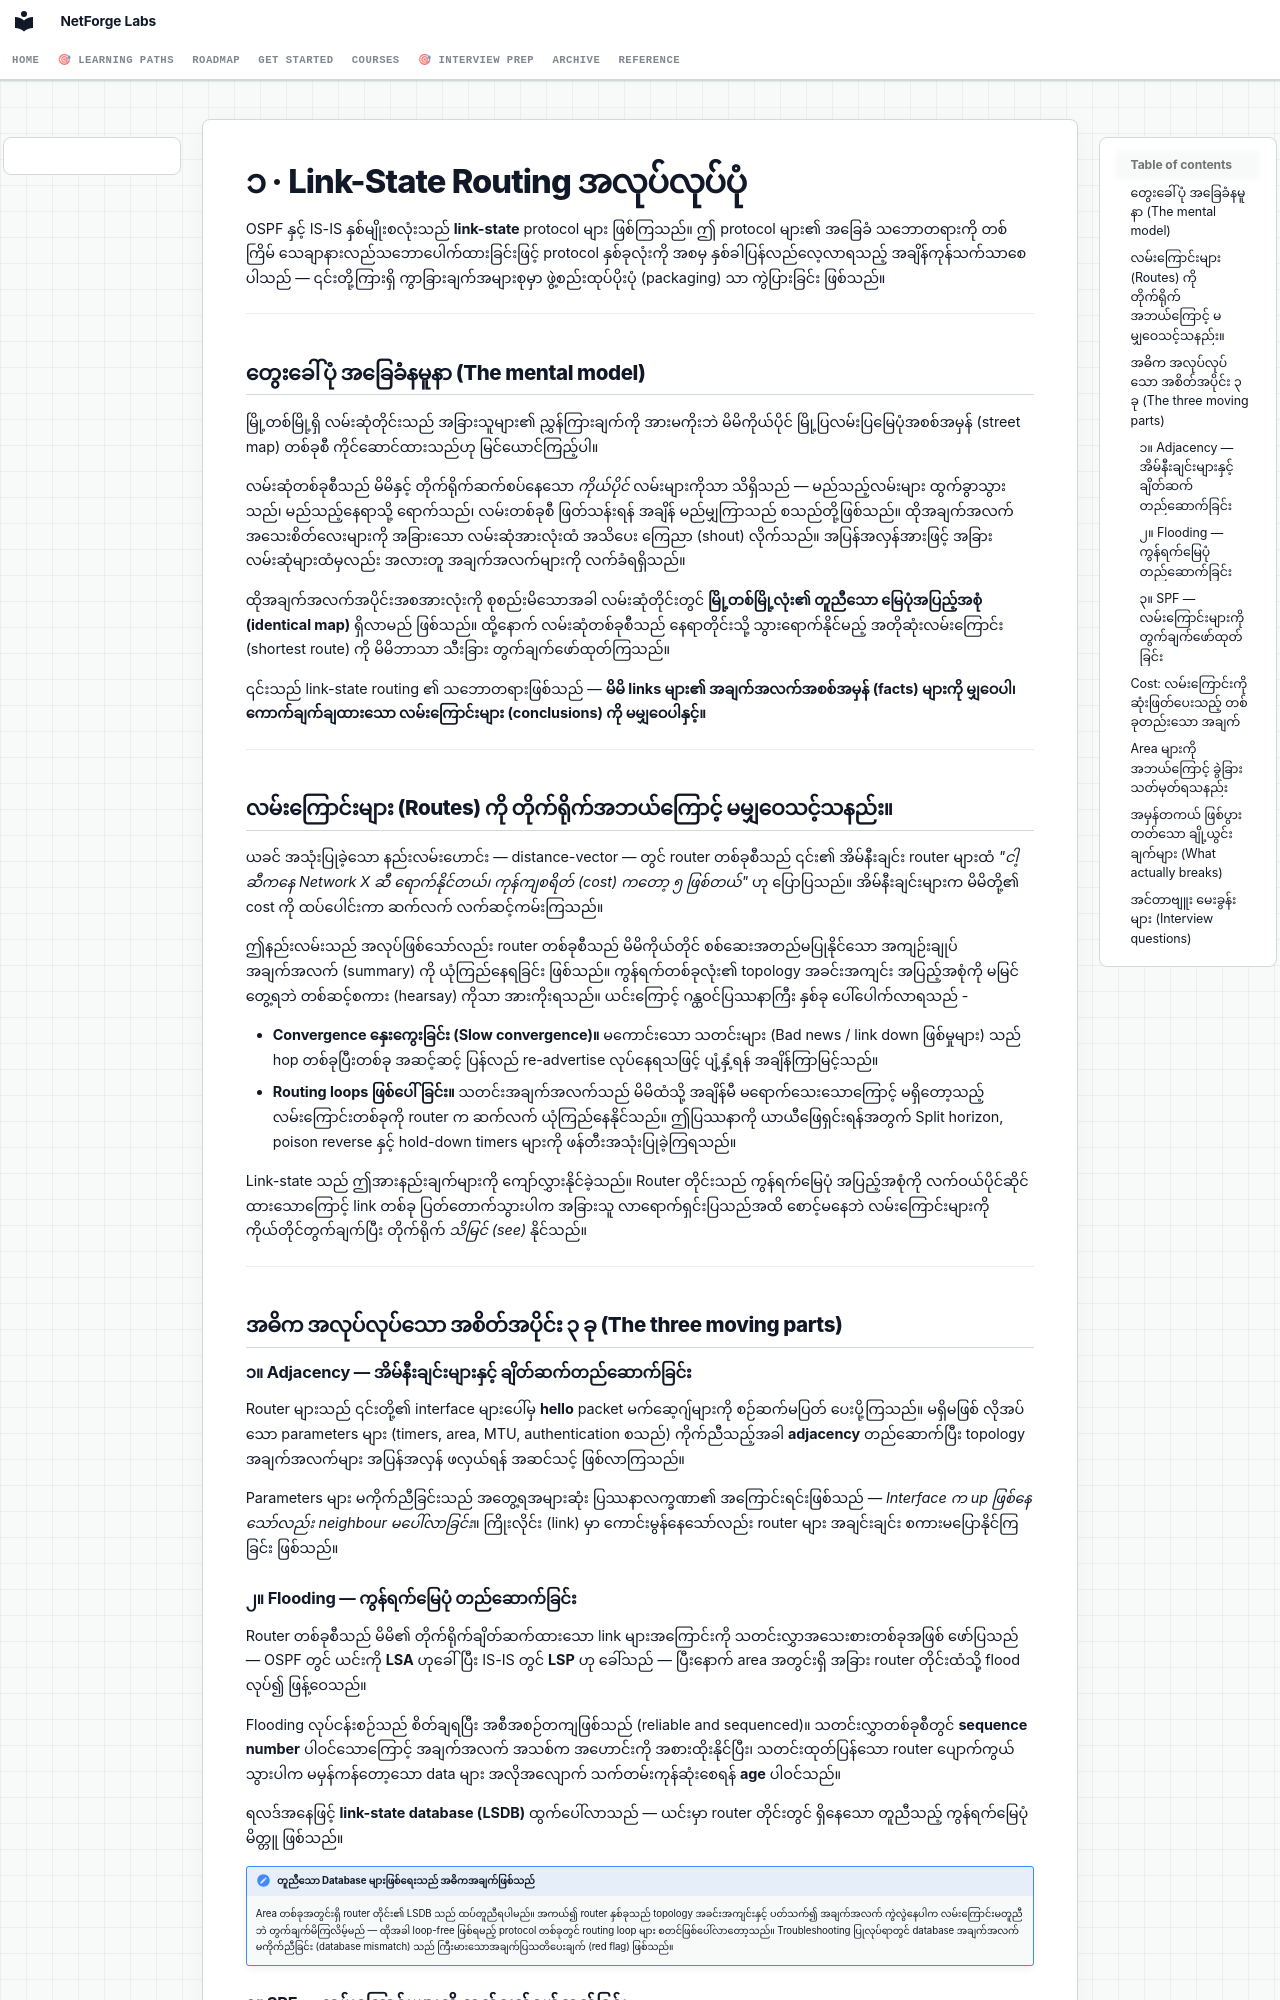

repository: etherhtun/netforge-labs · page: courses/00-igp-fundamentals/01-link-state.my/index.html · generator: mkdocs

# ၁ · Link-State Routing အလုပ်လုပ်ပုံ

OSPF နှင့် IS-IS နှစ်မျိုးစလုံးသည် **link-state** protocol များ ဖြစ်ကြသည်။ ဤ protocol များ၏ အခြေခံ သဘောတရားကို တစ်ကြိမ် သေချာနားလည်သဘောပေါက်ထားခြင်းဖြင့် protocol နှစ်ခုလုံးကို အစမှ နှစ်ခါပြန်လည်လေ့လာရသည့် အချိန်ကုန်သက်သာစေပါသည် — ၎င်းတို့ကြားရှိ ကွာခြားချက်အများစုမှာ ဖွဲ့စည်းထုပ်ပိုးပုံ (packaging) သာ ကွဲပြားခြင်း ဖြစ်သည်။

---

## တွေးခေါ်ပုံ အခြေခံနမူနာ (The mental model)

မြို့တစ်မြို့ရှိ လမ်းဆုံတိုင်းသည် အခြားသူများ၏ ညွှန်ကြားချက်ကို အားမကိုးဘဲ မိမိကိုယ်ပိုင် မြို့ပြလမ်းပြမြေပုံအစစ်အမှန် (street map) တစ်ခုစီ ကိုင်ဆောင်ထားသည်ဟု မြင်ယောင်ကြည့်ပါ။

လမ်းဆုံတစ်ခုစီသည် မိမိနှင့် တိုက်ရိုက်ဆက်စပ်နေသော *ကိုယ်ပိုင်* လမ်းများကိုသာ သိရှိသည် — မည်သည့်လမ်းများ ထွက်ခွာသွားသည်၊ မည်သည့်နေရာသို့ ရောက်သည်၊ လမ်းတစ်ခုစီ ဖြတ်သန်းရန် အချိန် မည်မျှကြာသည် စသည်တို့ဖြစ်သည်။ ထိုအချက်အလက် အသေးစိတ်လေးများကို အခြားသော လမ်းဆုံအားလုံးထံ အသိပေး ကြေညာ (shout) လိုက်သည်။ အပြန်အလှန်အားဖြင့် အခြားလမ်းဆုံများထံမှလည်း အလားတူ အချက်အလက်များကို လက်ခံရရှိသည်။

ထိုအချက်အလက်အပိုင်းအစအားလုံးကို စုစည်းမိသောအခါ လမ်းဆုံတိုင်းတွင် **မြို့တစ်မြို့လုံး၏ တူညီသော မြေပုံအပြည့်အစုံ (identical map)** ရှိလာမည် ဖြစ်သည်။ ထို့နောက် လမ်းဆုံတစ်ခုစီသည် နေရာတိုင်းသို့ သွားရောက်နိုင်မည့် အတိုဆုံးလမ်းကြောင်း (shortest route) ကို မိမိဘာသာ သီးခြား တွက်ချက်ဖော်ထုတ်ကြသည်။

၎င်းသည် link-state routing ၏ သဘောတရားဖြစ်သည် — **မိမိ links များ၏ အချက်အလက်အစစ်အမှန် (facts) များကို မျှဝေပါ၊ ကောက်ချက်ချထားသော လမ်းကြောင်းများ (conclusions) ကို မမျှဝေပါနှင့်။**

---

## လမ်းကြောင်းများ (Routes) ကို တိုက်ရိုက်အဘယ်ကြောင့် မမျှဝေသင့်သနည်း။

ယခင် အသုံးပြုခဲ့သော နည်းလမ်းဟောင်း — distance-vector — တွင် router တစ်ခုစီသည် ၎င်း၏ အိမ်နီးချင်း router များထံ *"ငါ့ဆီကနေ Network X ဆီ ရောက်နိုင်တယ်၊ ကုန်ကျစရိတ် (cost) ကတော့ ၅ ဖြစ်တယ်"* ဟု ပြောပြသည်။ အိမ်နီးချင်းများက မိမိတို့၏ cost ကို ထပ်ပေါင်းကာ ဆက်လက် လက်ဆင့်ကမ်းကြသည်။

ဤနည်းလမ်းသည် အလုပ်ဖြစ်သော်လည်း router တစ်ခုစီသည် မိမိကိုယ်တိုင် စစ်ဆေးအတည်မပြုနိုင်သော အကျဉ်းချုပ်အချက်အလက် (summary) ကို ယုံကြည်နေရခြင်း ဖြစ်သည်။ ကွန်ရက်တစ်ခုလုံး၏ topology အခင်းအကျင်း အပြည့်အစုံကို မမြင်တွေ့ရဘဲ တစ်ဆင့်စကား (hearsay) ကိုသာ အားကိုးရသည်။ ယင်းကြောင့် ဂန္ထဝင်ပြဿနာကြီး နှစ်ခု ပေါ်ပေါက်လာရသည် -

- **Convergence နှေးကွေးခြင်း (Slow convergence)။** မကောင်းသော သတင်းများ (Bad news / link down ဖြစ်မှုများ) သည် hop တစ်ခုပြီးတစ်ခု အဆင့်ဆင့် ပြန်လည် re-advertise လုပ်နေရသဖြင့် ပျံ့နှံ့ရန် အချိန်ကြာမြင့်သည်။
- **Routing loops ဖြစ်ပေါ်ခြင်း။** သတင်းအချက်အလက်သည် မိမိထံသို့ အချိန်မီ မရောက်သေးသောကြောင့် မရှိတော့သည့် လမ်းကြောင်းတစ်ခုကို router က ဆက်လက် ယုံကြည်နေနိုင်သည်။ ဤပြဿနာကို ယာယီဖြေရှင်းရန်အတွက် Split horizon, poison reverse နှင့် hold-down timers များကို ဖန်တီးအသုံးပြုခဲ့ကြရသည်။

Link-state သည် ဤအားနည်းချက်များကို ကျော်လွှားနိုင်ခဲ့သည်။ Router တိုင်းသည် ကွန်ရက်မြေပုံ အပြည့်အစုံကို လက်ဝယ်ပိုင်ဆိုင်ထားသောကြောင့် link တစ်ခု ပြတ်တောက်သွားပါက အခြားသူ လာရောက်ရှင်းပြသည်အထိ စောင့်မနေဘဲ လမ်းကြောင်းများကို ကိုယ်တိုင်တွက်ချက်ပြီး တိုက်ရိုက် *သိမြင် (see)* နိုင်သည်။

---

## အဓိက အလုပ်လုပ်သော အစိတ်အပိုင်း ၃ ခု (The three moving parts)

### ၁။ Adjacency — အိမ်နီးချင်းများနှင့် ချိတ်ဆက်တည်ဆောက်ခြင်း

Router များသည် ၎င်းတို့၏ interface များပေါ်မှ **hello** packet မက်ဆေ့ဂျ်များကို စဉ်ဆက်မပြတ် ပေးပို့ကြသည်။ မရှိမဖြစ် လိုအပ်သော parameters များ (timers, area, MTU, authentication စသည်) ကိုက်ညီသည့်အခါ **adjacency** တည်ဆောက်ပြီး topology အချက်အလက်များ အပြန်အလှန် ဖလှယ်ရန် အဆင်သင့် ဖြစ်လာကြသည်။

Parameters များ မကိုက်ညီခြင်းသည် အတွေ့ရအများဆုံး ပြဿနာလက္ခဏာ၏ အကြောင်းရင်းဖြစ်သည် — *Interface က up ဖြစ်နေသော်လည်း neighbour မပေါ်လာခြင်း*။ ကြိုးလိုင်း (link) မှာ ကောင်းမွန်နေသော်လည်း router များ အချင်းချင်း စကားမပြောနိုင်ကြခြင်း ဖြစ်သည်။

### ၂။ Flooding — ကွန်ရက်မြေပုံ တည်ဆောက်ခြင်း

Router တစ်ခုစီသည် မိမိ၏ တိုက်ရိုက်ချိတ်ဆက်ထားသော link များအကြောင်းကို သတင်းလွှာအသေးစားတစ်ခုအဖြစ် ဖော်ပြသည် — OSPF တွင် ယင်းကို **LSA** ဟုခေါ်ပြီး IS-IS တွင် **LSP** ဟု ခေါ်သည် — ပြီးနောက် area အတွင်းရှိ အခြား router တိုင်းထံသို့ flood လုပ်၍ ဖြန့်ဝေသည်။

Flooding လုပ်ငန်းစဉ်သည် စိတ်ချရပြီး အစီအစဉ်တကျဖြစ်သည် (reliable and sequenced)။ သတင်းလွှာတစ်ခုစီတွင် **sequence number** ပါဝင်သောကြောင့် အချက်အလက် အသစ်က အဟောင်းကို အစားထိုးနိုင်ပြီး၊ သတင်းထုတ်ပြန်သော router ပျောက်ကွယ်သွားပါက မမှန်ကန်တော့သော data များ အလိုအလျောက် သက်တမ်းကုန်ဆုံးစေရန် **age** ပါဝင်သည်။

ရလဒ်အနေဖြင့် **link-state database (LSDB)** ထွက်ပေါ်လာသည် — ယင်းမှာ router တိုင်းတွင် ရှိနေသော တူညီသည့် ကွန်ရက်မြေပုံမိတ္တူ ဖြစ်သည်။

!!! note "တူညီသော Database များဖြစ်ရေးသည် အဓိကအချက်ဖြစ်သည်"
    Area တစ်ခုအတွင်းရှိ router တိုင်း၏ LSDB သည် ထပ်တူညီရပါမည်။ အကယ်၍ router နှစ်ခုသည် topology အခင်းအကျင်းနှင့် ပတ်သက်၍ အချက်အလက် ကွဲလွဲနေပါက လမ်းကြောင်းမတူညီဘဲ တွက်ချက်မိကြလိမ့်မည် — ထိုအခါ loop-free ဖြစ်ရမည့် protocol တစ်ခုတွင် routing loop များ စတင်ဖြစ်ပေါ်လာတော့သည်။ Troubleshooting ပြုလုပ်ရာတွင် database အချက်အလက် မကိုက်ညီခြင်း (database mismatch) သည် ကြီးမားသောအချက်ပြသတိပေးချက် (red flag) ဖြစ်သည်။
